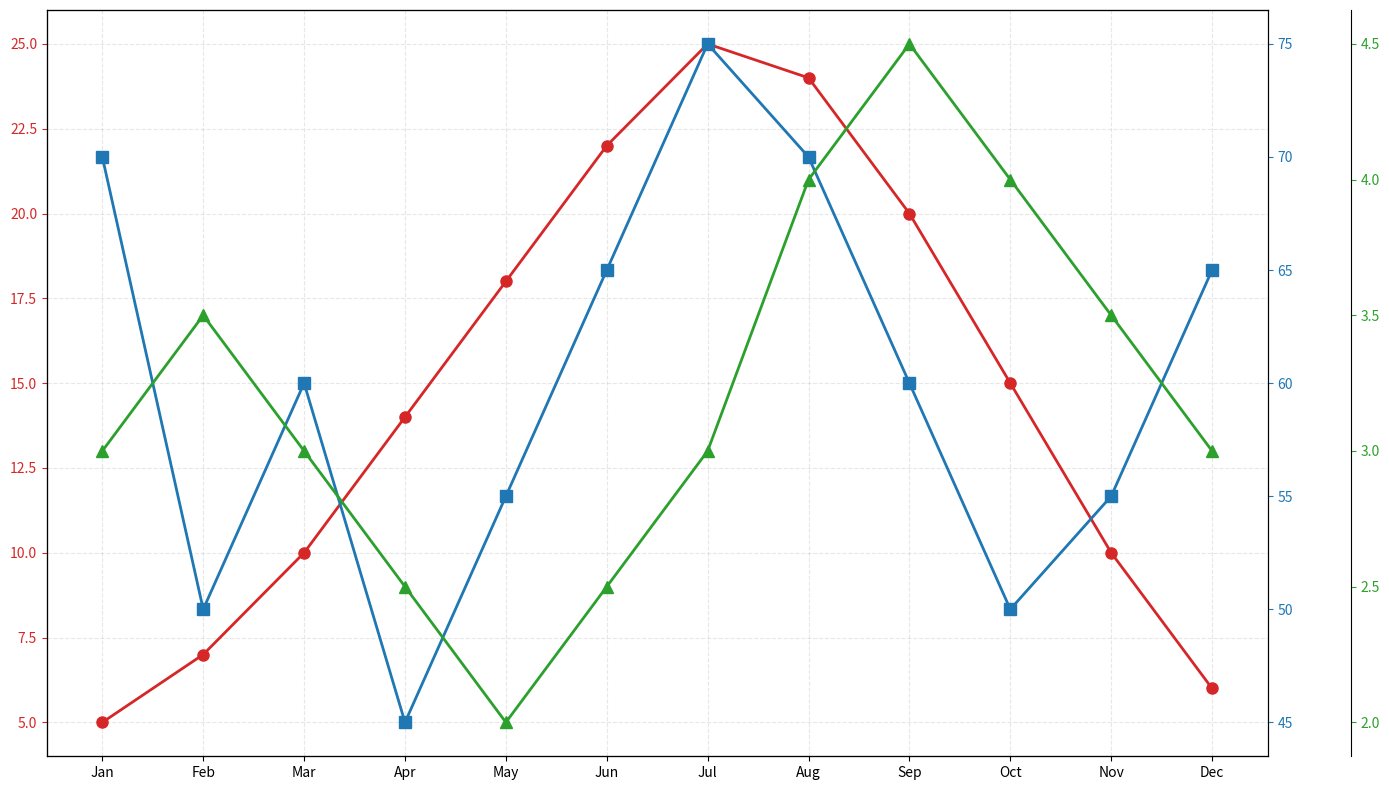

Generate this figure with matplotlib:
import matplotlib.pyplot as plt
import numpy as np

# Data for average monthly temperatures, rainfall, and wind speed
months = np.array(['Jan', 'Feb', 'Mar', 'Apr', 'May', 'Jun', 'Jul', 'Aug', 'Sep', 'Oct', 'Nov', 'Dec'])
temperatures = np.array([5, 7, 10, 14, 18, 22, 25, 24, 20, 15, 10, 6])
rainfall = np.array([70, 50, 60, 45, 55, 65, 75, 70, 60, 50, 55, 65])
wind_speed = np.array([3, 3.5, 3, 2.5, 2, 2.5, 3, 4, 4.5, 4, 3.5, 3])

fig, ax1 = plt.subplots(figsize=(14, 8))

ax1.plot(months, temperatures, color='tab:red', marker='o', markersize=8, linestyle='-', linewidth=2)
ax1.tick_params(axis='y', colors='tab:red')
ax1.grid(True, linestyle='--', alpha=0.3)

ax2 = ax1.twinx()
ax2.plot(months, rainfall, color='tab:blue', marker='s', markersize=8, linestyle='-', linewidth=2)
ax2.tick_params(axis='y', colors='tab:blue')

ax3 = ax1.twinx()
ax3.spines['right'].set_position(('outward', 60))
ax3.plot(months, wind_speed, color='tab:green', marker='^', markersize=8, linestyle='-', linewidth=2)
ax3.tick_params(axis='y', colors='tab:green')

fig.tight_layout()

plt.show()
